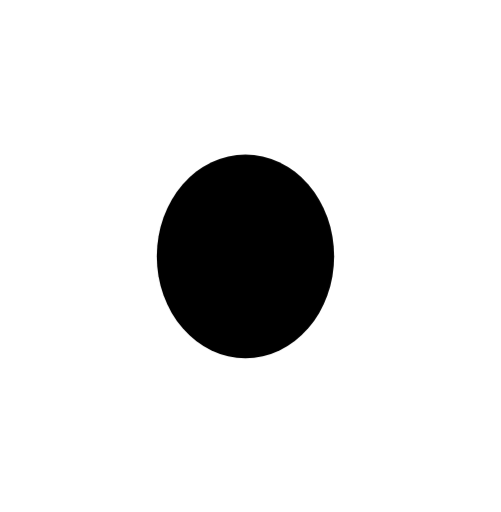
t = 0.00 s
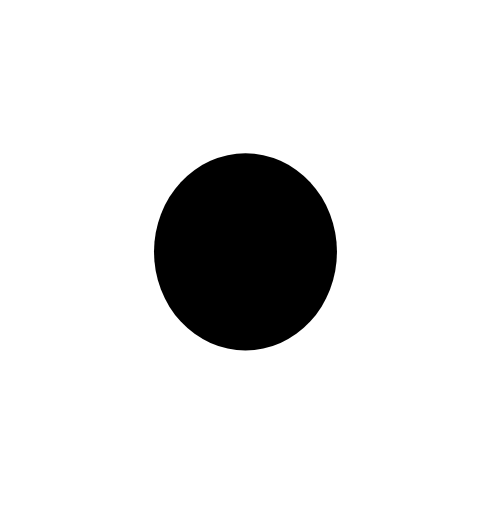
t = 0.82 s
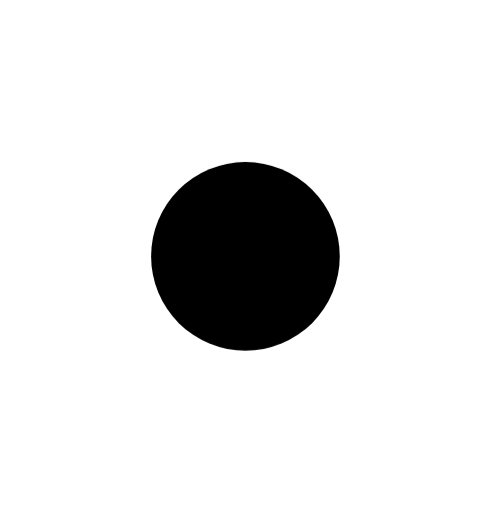
t = 1.66 s
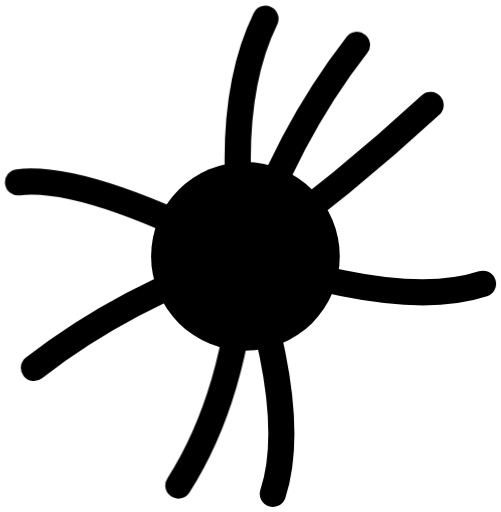
t = 2.30 s
t = 3.12 s: frame unchanged from t = 2.30 s, image omitted
t = 3.99 s: frame unchanged from t = 1.66 s, image omitted

The animated SVG that drew these frames (rendered in a browser with its animation timeline set to each time). Animation: 2 CSS @keyframes rules; one cycle of 4.80 s, repeats indefinitely.

<?xml version="1.0" encoding="UTF-8"?>
<svg xmlns="http://www.w3.org/2000/svg"
     viewBox="25.081 23.756 61.077 62.402"
     preserveAspectRatio="xMidYMid meet"
     role="img" aria-label="Black spider loading animation">
  <title>Spider loading animation</title>
  <desc>The body completes a jelly-like bounce first. Then all eight legs draw outward along their original paths, pause, and erase back along the same paths. The next bounce starts only after every leg has disappeared.</desc>
  <style>
    /* One shared clock enforces strict, non-overlapping animation phases. */
    .leg {
      fill: none;
      stroke: #000;
      stroke-width: 3.2;
      stroke-linecap: round;
      stroke-linejoin: round;
      stroke-dasharray: 1;
      stroke-dashoffset: 1;
      opacity: 0;
      animation: leg-cycle 4.8s linear infinite;
    }
    @keyframes leg-cycle {
      0%, 29.9% { stroke-dashoffset: 1; opacity: 0; }
      30%       { stroke-dashoffset: 1; opacity: 1; }
      48%       { stroke-dashoffset: 0; opacity: 1; }
      65%       { stroke-dashoffset: 0; opacity: 1; }
      83%       { stroke-dashoffset: 1; opacity: 1; }
      83.1%, 100% { stroke-dashoffset: 1; opacity: 0; }
    }

    /* Jelly bounce is confined to the first quarter of the cycle. */
    .body {
      transform-box: view-box;
      transform-origin: 55px 55px;
      animation: jelly-bounce 4.8s linear infinite;
    }
    @keyframes jelly-bounce {
      0%   { transform: translateY(0) scale(.94, 1.08); }
      3%   { transform: translateY(1px) scale(1.09, .87); }
      8%   { transform: translateY(-2.5px) scale(.93, 1.13); }
      13%  { transform: translateY(.8px) scale(1.14, .82); }
      17%  { transform: translateY(-.55px) scale(.97, 1.045); }
      21%  { transform: translateY(.18px) scale(1.025, .98); }
      25%  { transform: translateY(0) scale(1, 1); }
      100% { transform: translateY(0) scale(1, 1); }
    }

    @media (prefers-reduced-motion: reduce) {
      .leg, .body { animation: none; }
      .leg { stroke-dashoffset: 0; opacity: 1; }
      .body { transform: none; }
    }
  </style>
  <rect x="25.081" y="23.756" width="61.077" height="62.402" fill="#fff"/>
  <g>
    <path class="leg" d="M55 55q6.514 19.334 3.335 28.975" pathLength="1"/>
    <path class="leg" d="M55 55q-1.14 16.96-8.212 27.987" pathLength="1"/>
    <path class="leg" d="M55 55q-14.727 4.976-25.798 13.608" pathLength="1"/>
    <path class="leg" d="M55 55q-19.382-10.027-27.735-9.025" pathLength="1"/>
    <path class="leg" d="M55 55q19.334 6.514 28.975 3.335" pathLength="1"/>
    <path class="leg" d="M55 55q11.908-8.613 22.58-18.462" pathLength="1"/>
    <path class="leg" d="M55 55q4.976-14.727 13.608-25.798" pathLength="1"/>
    <path class="leg" d="M55 55q-2.742-18.516 2.488-29.06" pathLength="1"/>
  </g>
  <circle class="body" cx="55" cy="55" r="11.5" fill="#000"/>
</svg>
